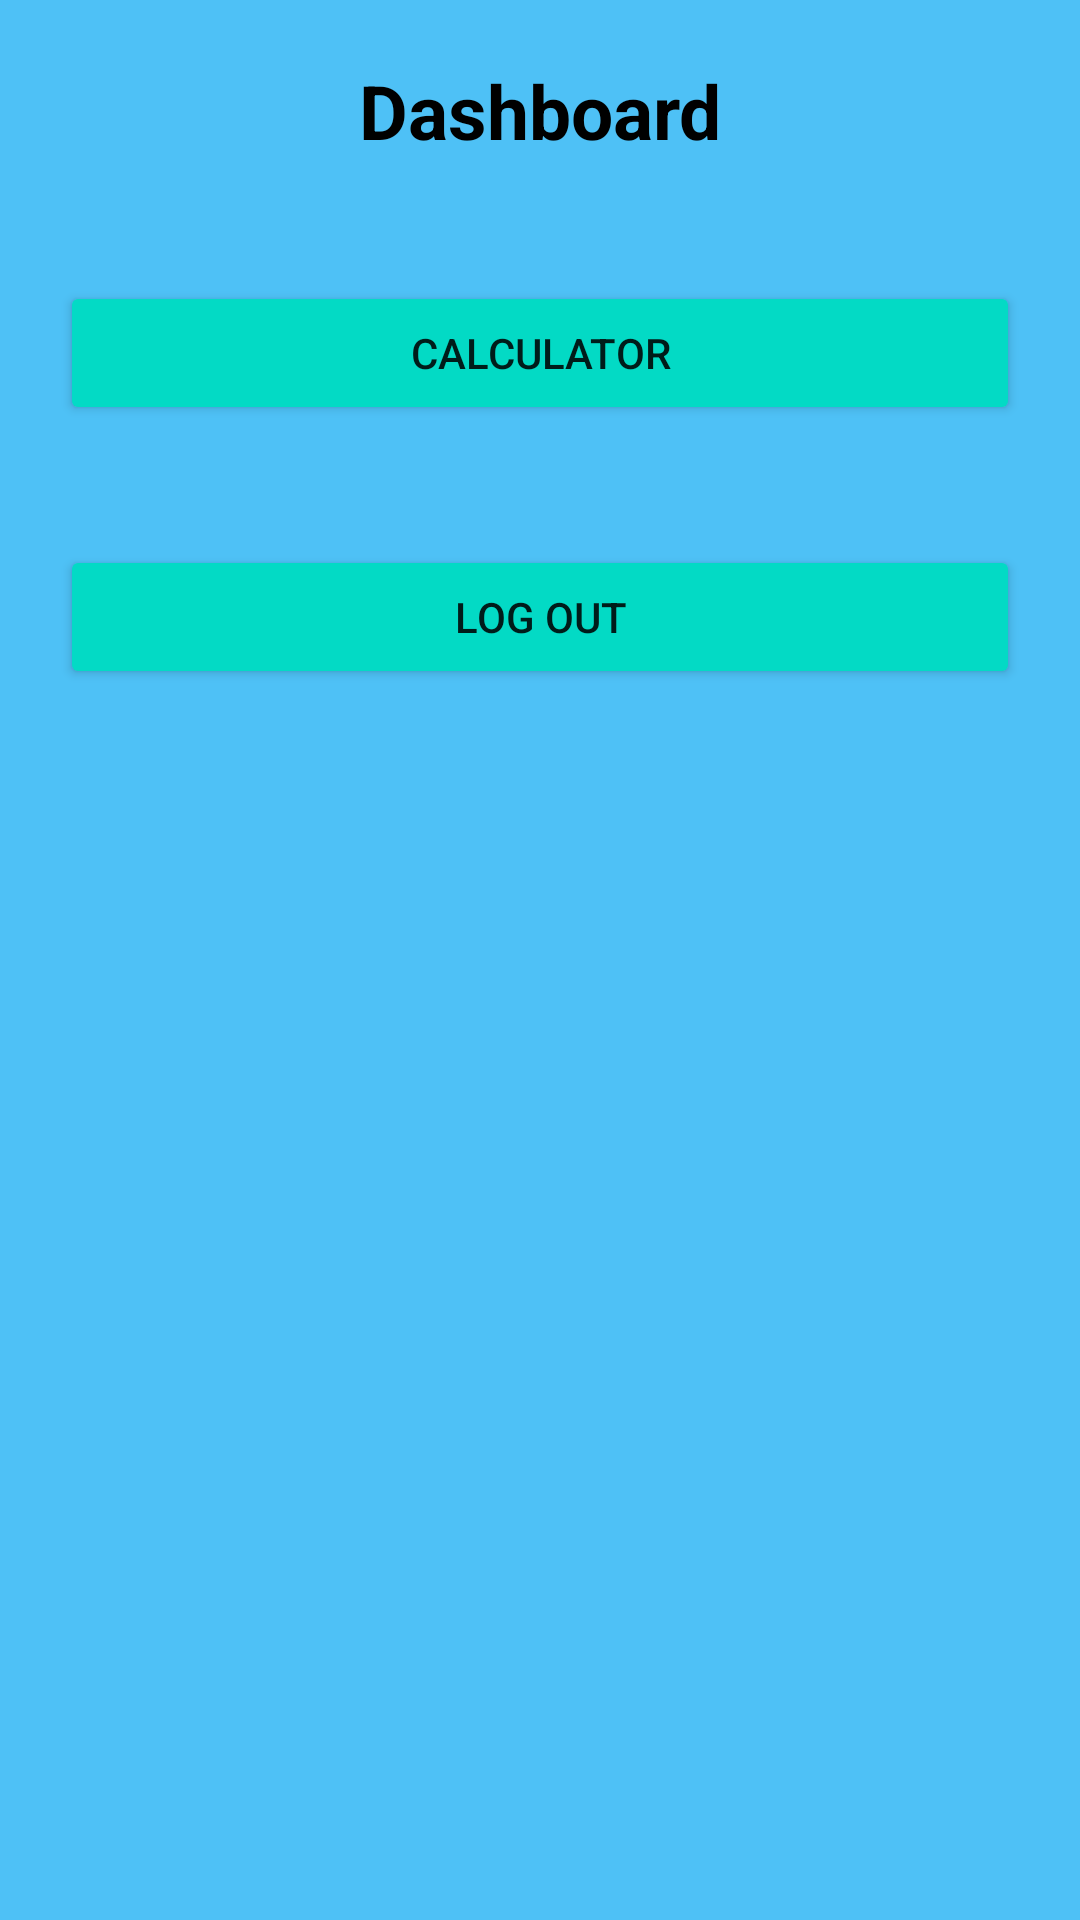

Android layout source for this screen:
<!-- AndroidManifest.xml: application theme Theme.LoginIntent -->
<!-- res/layout/activity_home.xml -->
<?xml version="1.0" encoding="utf-8"?>
<LinearLayout
    xmlns:android="http://schemas.android.com/apk/res/android"
    xmlns:app="http://schemas.android.com/apk/res-auto"
    xmlns:tools="http://schemas.android.com/tools"
    android:layout_width="match_parent"
    android:layout_height="match_parent"
    android:orientation="vertical"
    tools:context=".HomeActivity"
    android:background="@color/blue">
    <TextView
        android:layout_width="match_parent"
        android:layout_height="wrap_content"
        android:layout_marginStart="20dp"
        android:layout_marginTop="20dp"
        android:layout_marginEnd="20dp"
        android:layout_marginBottom="20dp"
        android:gravity="center"
        android:text="Dashboard"
        android:textColor="@color/black"
        android:textSize="25sp"
        android:textStyle="bold">
    </TextView>

    <android.support.v7.widget.AppCompatButton
        android:layout_width="match_parent"
        android:layout_height="wrap_content"
        android:layout_gravity="center"
        android:id="@+id/app_calculator"
        android:text="Calculator"
        android:backgroundTint="@color/teal_200"
        android:layout_margin="20dp"
        />
    <android.support.v7.widget.AppCompatButton
        android:layout_width="match_parent"
        android:layout_height="wrap_content"
        android:layout_gravity="center"
        android:gravity="center"
        android:id="@+id/logout"
        android:text="Log out"
        android:backgroundTint="@color/teal_200"
        android:layout_margin="20dp"
        />
</LinearLayout>
<!-- resources referenced by this layout -->
<resources>
  <color name="black">#FF000000</color>
  <color name="blue">#4EC1F6</color>
  <color name="teal_200">#FF03DAC5</color>
  <style name="Theme.LoginIntent" parent="Theme.AppCompat.Light.DarkActionBar">
          
          <item name="colorPrimary">@color/purple_500</item>
          <item name="colorPrimaryDark">@color/purple_700</item>
          <item name="colorAccent">@color/teal_200</item>
          
      </style>
  <color name="purple_500">#FF6200EE</color>
  <color name="purple_700">#FF3700B3</color>
</resources>
